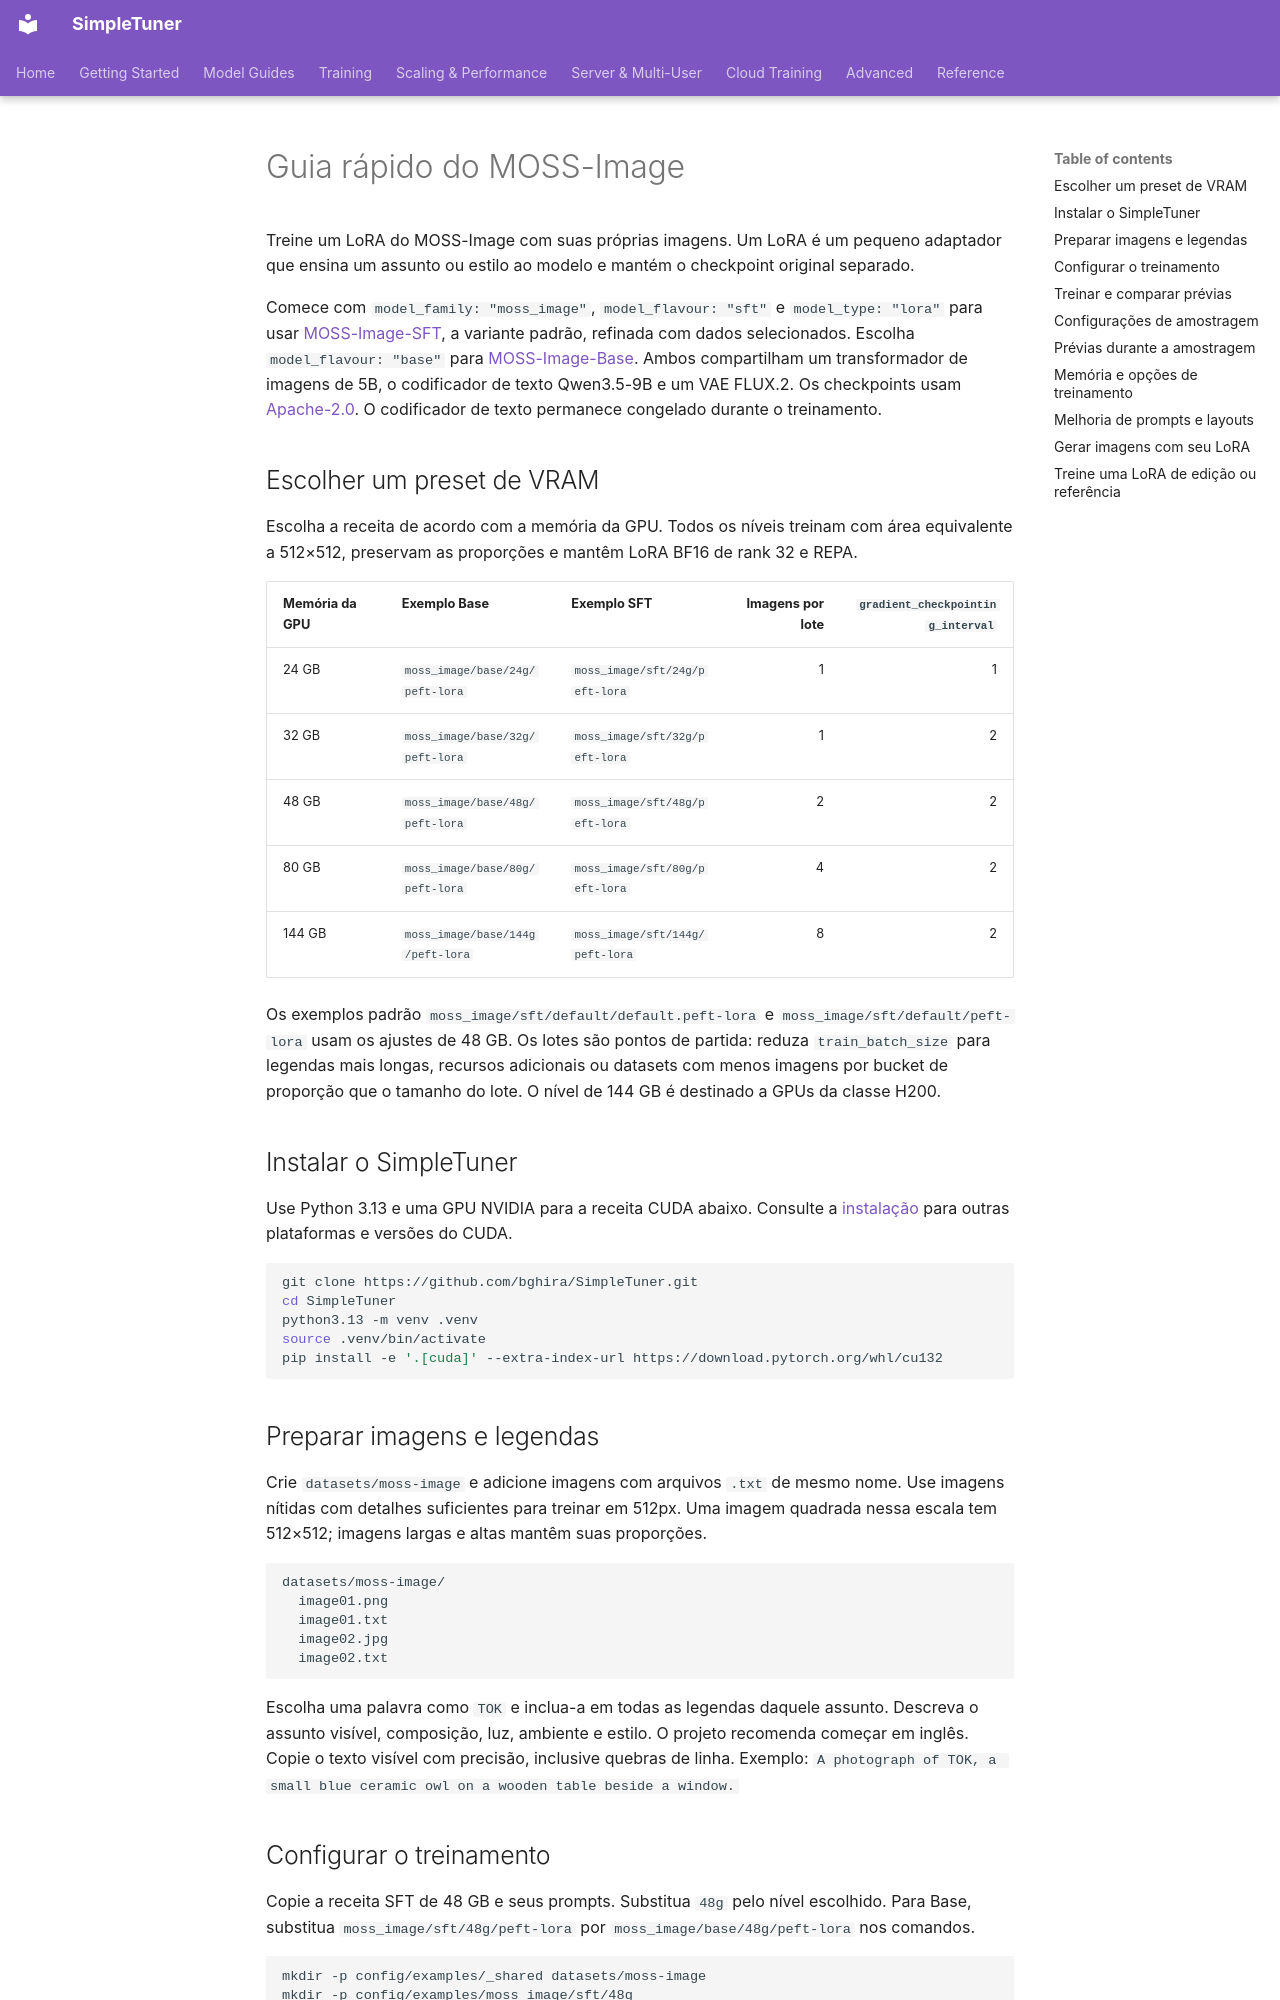

repository: bghira/SimpleTuner · page: quickstart/MOSS_IMAGE.pt-BR/index.html · generator: mkdocs

# Guia rápido do MOSS-Image

Treine um LoRA do MOSS-Image com suas próprias imagens. Um LoRA é um pequeno adaptador que ensina um assunto ou estilo ao modelo e mantém o checkpoint original separado.

Comece com `model_family: "moss_image"`, `model_flavour: "sft"` e `model_type: "lora"` para usar [MOSS-Image-SFT](https://huggingface.co/OpenMOSS-Team/MOSS-Image-SFT), a variante padrão, refinada com dados selecionados. Escolha `model_flavour: "base"` para [MOSS-Image-Base](https://huggingface.co/OpenMOSS-Team/MOSS-Image-Base). Ambos compartilham um transformador de imagens de 5B, o codificador de texto Qwen3.5-9B e um VAE FLUX.2. Os checkpoints usam [Apache-2.0](https://huggingface.co/OpenMOSS-Team/MOSS-Image-Base/blob/main/LICENSE). O codificador de texto permanece congelado durante o treinamento.

## Escolher um preset de VRAM

Escolha a receita de acordo com a memória da GPU. Todos os níveis treinam com área equivalente a 512×512, preservam as proporções e mantêm LoRA BF16 de rank 32 e REPA.

| Memória da GPU | Exemplo Base | Exemplo SFT | Imagens por lote | `gradient_checkpointing_interval` |
| --- | --- | --- | ---: | ---: |
| 24 GB | `moss_image/base/24g/peft-lora` | `moss_image/sft/24g/peft-lora` | 1 | 1 |
| 32 GB | `moss_image/base/32g/peft-lora` | `moss_image/sft/32g/peft-lora` | 1 | 2 |
| 48 GB | `moss_image/base/48g/peft-lora` | `moss_image/sft/48g/peft-lora` | 2 | 2 |
| 80 GB | `moss_image/base/80g/peft-lora` | `moss_image/sft/80g/peft-lora` | 4 | 2 |
| 144 GB | `moss_image/base/144g/peft-lora` | `moss_image/sft/144g/peft-lora` | 8 | 2 |

Os exemplos padrão `moss_image/sft/default/default.peft-lora` e `moss_image/sft/default/peft-lora` usam os ajustes de 48 GB. Os lotes são pontos de partida: reduza `train_batch_size` para legendas mais longas, recursos adicionais ou datasets com menos imagens por bucket de proporção que o tamanho do lote. O nível de 144 GB é destinado a GPUs da classe H200.

## Instalar o SimpleTuner

Use Python 3.13 e uma GPU NVIDIA para a receita CUDA abaixo. Consulte a [instalação](../INSTALL.md) para outras plataformas e versões do CUDA.

```bash
git clone https://github.com/bghira/SimpleTuner.git
cd SimpleTuner
python3.13 -m venv .venv
source .venv/bin/activate
pip install -e '.[cuda]' --extra-index-url https://download.pytorch.org/whl/cu132
```

## Preparar imagens e legendas

Crie `datasets/moss-image` e adicione imagens com arquivos `.txt` de mesmo nome. Use imagens nítidas com detalhes suficientes para treinar em 512px. Uma imagem quadrada nessa escala tem 512×512; imagens largas e altas mantêm suas proporções.

```text
datasets/moss-image/
  image01.png
  image01.txt
  image02.jpg
  image02.txt
```

Escolha uma palavra como `TOK` e inclua-a em todas as legendas daquele assunto. Descreva o assunto visível, composição, luz, ambiente e estilo. O projeto recomenda começar em inglês. Copie o texto visível com precisão, inclusive quebras de linha. Exemplo: `A photograph of TOK, a small blue ceramic owl on a wooden table beside a window.`
